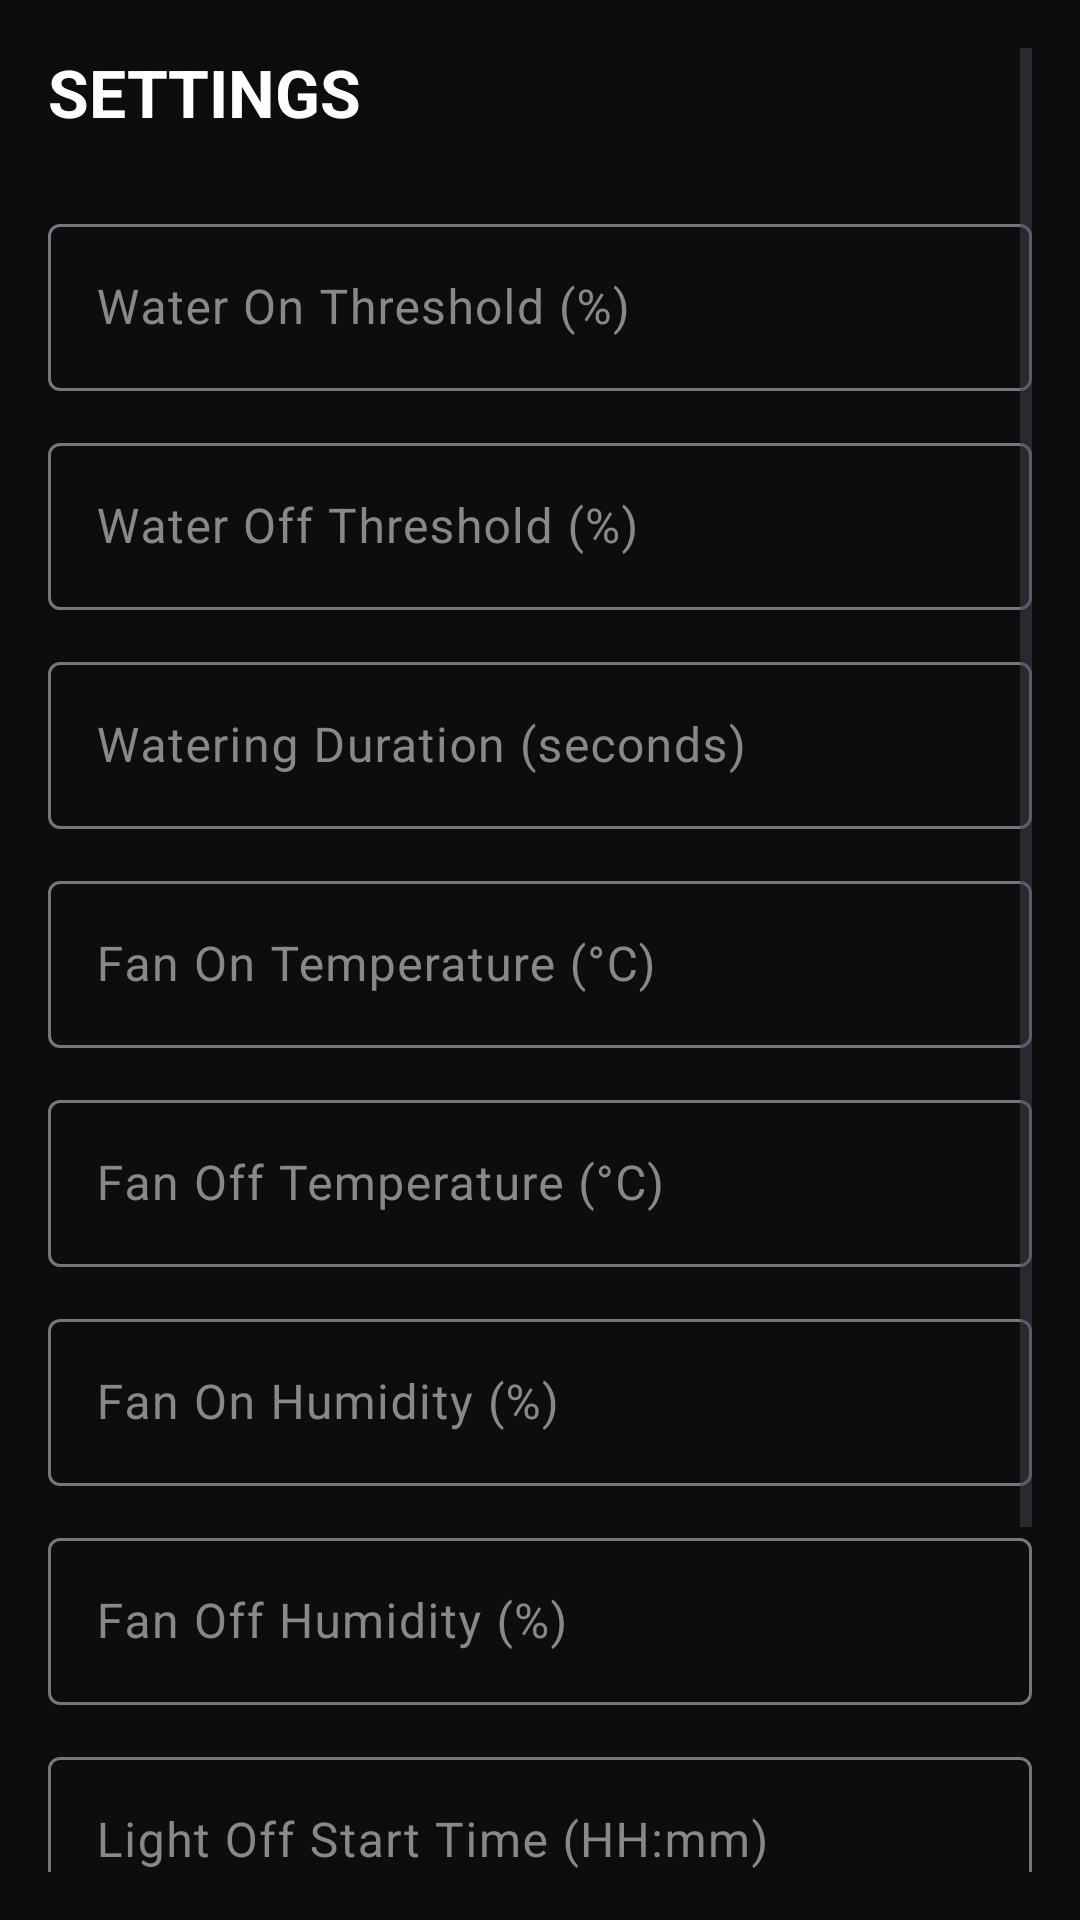

Android layout source for this screen:
<!-- AndroidManifest.xml: application theme Theme.GreenhouseApp -->
<!-- res/layout/fragment_settings.xml -->
<?xml version="1.0" encoding="utf-8"?>
<ScrollView xmlns:android="http://schemas.android.com/apk/res/android"
    android:layout_width="match_parent"
    android:layout_height="match_parent"
    android:background="#0D0D0D"
    android:padding="16dp">

    <LinearLayout
        android:layout_width="match_parent"
        android:layout_height="wrap_content"
        android:orientation="vertical">

        <TextView
            android:layout_width="wrap_content"
            android:layout_height="wrap_content"
            android:text="SETTINGS"
            android:textColor="#FFFFFF"
            android:textSize="22sp"
            android:textStyle="bold"
            android:layout_marginBottom="24dp"/>

        
        <com.google.android.material.textfield.TextInputLayout
            android:layout_width="match_parent"
            android:layout_height="wrap_content"
            android:layout_marginBottom="12dp"
            android:textColorHint="#888888">

            <com.google.android.material.textfield.TextInputEditText
                android:id="@+id/et_water_on"
                android:layout_width="match_parent"
                android:layout_height="wrap_content"
                android:hint="Water On Threshold (%)"
                android:inputType="number"
                android:textColor="#FFFFFF"
                android:backgroundTint="#1A1A1A"/>
        </com.google.android.material.textfield.TextInputLayout>

        
        <com.google.android.material.textfield.TextInputLayout
            android:layout_width="match_parent"
            android:layout_height="wrap_content"
            android:layout_marginBottom="12dp"
            android:textColorHint="#888888">

            <com.google.android.material.textfield.TextInputEditText
                android:id="@+id/et_water_off"
                android:layout_width="match_parent"
                android:layout_height="wrap_content"
                android:hint="Water Off Threshold (%)"
                android:inputType="number"
                android:textColor="#FFFFFF"
                android:backgroundTint="#1A1A1A"/>
        </com.google.android.material.textfield.TextInputLayout>

        
        <com.google.android.material.textfield.TextInputLayout
            android:layout_width="match_parent"
            android:layout_height="wrap_content"
            android:layout_marginBottom="12dp"
            android:textColorHint="#888888">

            <com.google.android.material.textfield.TextInputEditText
                android:id="@+id/et_water_duration"
                android:layout_width="match_parent"
                android:layout_height="wrap_content"
                android:hint="Watering Duration (seconds)"
                android:inputType="number"
                android:textColor="#FFFFFF"
                android:backgroundTint="#1A1A1A"/>
        </com.google.android.material.textfield.TextInputLayout>

        
        <com.google.android.material.textfield.TextInputLayout
            android:layout_width="match_parent"
            android:layout_height="wrap_content"
            android:layout_marginBottom="12dp"
            android:textColorHint="#888888">

            <com.google.android.material.textfield.TextInputEditText
                android:id="@+id/et_temp_on"
                android:layout_width="match_parent"
                android:layout_height="wrap_content"
                android:hint="Fan On Temperature (°C)"
                android:inputType="numberDecimal"
                android:textColor="#FFFFFF"
                android:backgroundTint="#1A1A1A"/>
        </com.google.android.material.textfield.TextInputLayout>

        
        <com.google.android.material.textfield.TextInputLayout
            android:layout_width="match_parent"
            android:layout_height="wrap_content"
            android:layout_marginBottom="12dp"
            android:textColorHint="#888888">

            <com.google.android.material.textfield.TextInputEditText
                android:id="@+id/et_temp_off"
                android:layout_width="match_parent"
                android:layout_height="wrap_content"
                android:hint="Fan Off Temperature (°C)"
                android:inputType="numberDecimal"
                android:textColor="#FFFFFF"
                android:backgroundTint="#1A1A1A"/>
        </com.google.android.material.textfield.TextInputLayout>

        
        <com.google.android.material.textfield.TextInputLayout
            android:layout_width="match_parent"
            android:layout_height="wrap_content"
            android:layout_marginBottom="12dp"
            android:textColorHint="#888888">

            <com.google.android.material.textfield.TextInputEditText
                android:id="@+id/et_hum_on"
                android:layout_width="match_parent"
                android:layout_height="wrap_content"
                android:hint="Fan On Humidity (%)"
                android:inputType="number"
                android:textColor="#FFFFFF"
                android:backgroundTint="#1A1A1A"/>
        </com.google.android.material.textfield.TextInputLayout>

        
        <com.google.android.material.textfield.TextInputLayout
            android:layout_width="match_parent"
            android:layout_height="wrap_content"
            android:layout_marginBottom="12dp"
            android:textColorHint="#888888">

            <com.google.android.material.textfield.TextInputEditText
                android:id="@+id/et_hum_off"
                android:layout_width="match_parent"
                android:layout_height="wrap_content"
                android:hint="Fan Off Humidity (%)"
                android:inputType="number"
                android:textColor="#FFFFFF"
                android:backgroundTint="#1A1A1A"/>
        </com.google.android.material.textfield.TextInputLayout>

        
        <com.google.android.material.textfield.TextInputLayout
            android:layout_width="match_parent"
            android:layout_height="wrap_content"
            android:layout_marginBottom="12dp"
            android:textColorHint="#888888">

            <com.google.android.material.textfield.TextInputEditText
                android:id="@+id/et_light_off_start"
                android:layout_width="match_parent"
                android:layout_height="wrap_content"
                android:hint="Light Off Start Time (HH:mm)"
                android:inputType="time"
                android:textColor="#FFFFFF"
                android:backgroundTint="#1A1A1A"/>
        </com.google.android.material.textfield.TextInputLayout>

        
        <com.google.android.material.textfield.TextInputLayout
            android:layout_width="match_parent"
            android:layout_height="wrap_content"
            android:layout_marginBottom="24dp"
            android:textColorHint="#888888">

            <com.google.android.material.textfield.TextInputEditText
                android:id="@+id/et_light_off_end"
                android:layout_width="match_parent"
                android:layout_height="wrap_content"
                android:hint="Light Off End Time (HH:mm)"
                android:inputType="time"
                android:textColor="#FFFFFF"
                android:backgroundTint="#1A1A1A"/>
        </com.google.android.material.textfield.TextInputLayout>

        <Button
            android:id="@+id/btn_save_settings"
            android:layout_width="match_parent"
            android:layout_height="wrap_content"
            android:text="SAVE SETTINGS"
            android:backgroundTint="#4CAF50"
            android:textColor="#FFFFFF"
            android:paddingVertical="16dp"/>

    </LinearLayout>
</ScrollView>
<!-- resources referenced by this layout -->
<resources>
  <style name="Theme.GreenhouseApp" parent="Base.Theme.GreenhouseApp" />
  <style name="Base.Theme.GreenhouseApp" parent="Theme.Material3.DayNight.NoActionBar">
      
      
    </style>
</resources>
